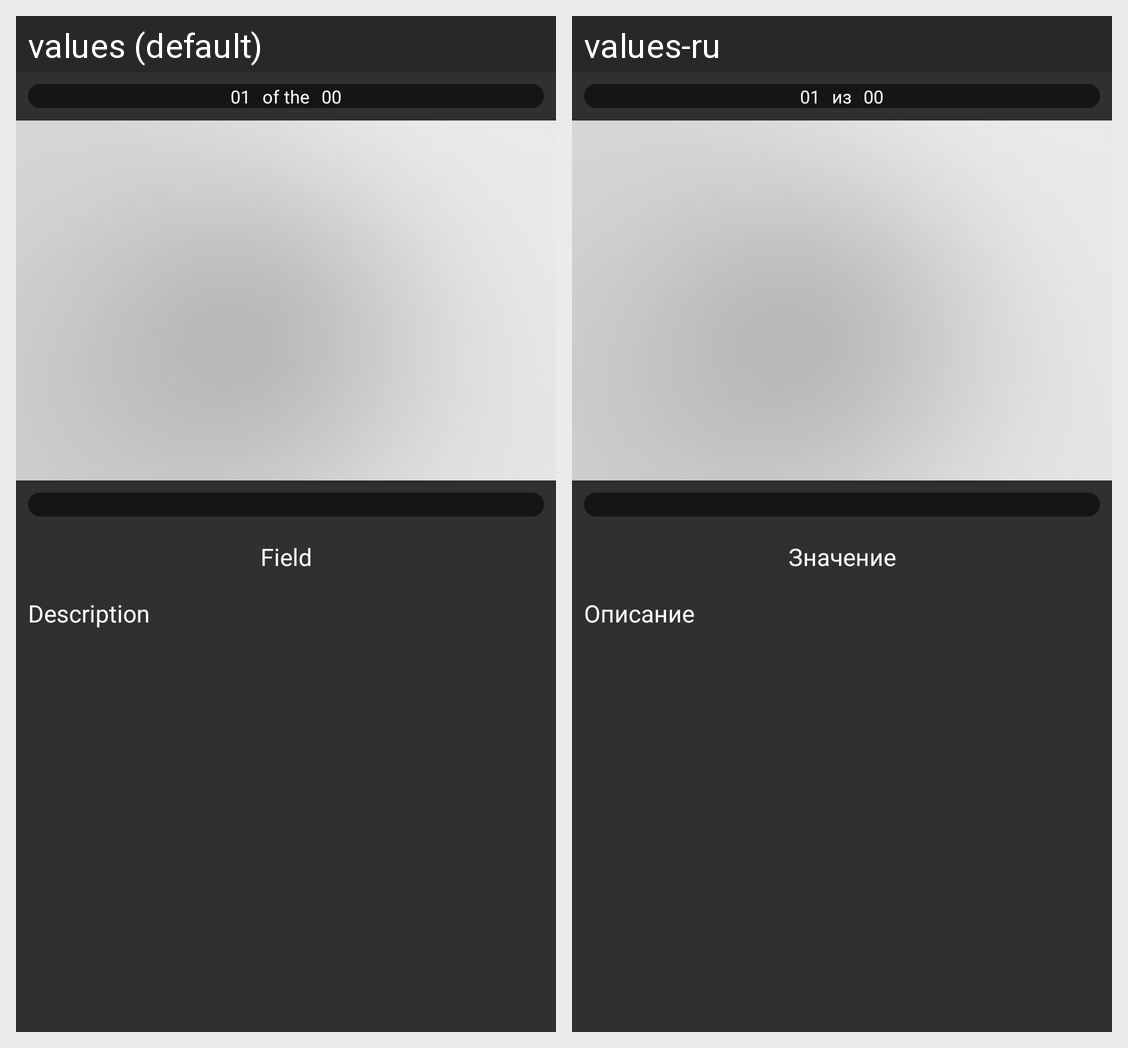

This grid shows one Android layout under two languages. Give, for every string resource on the screen, its name, the default text and each shown locale's text.
Android screen res/layout/page_action.xml rendered under 2 locales, left to right: values (default), values-ru. Device: Nexus 5 (rendered at 1080×1920; each locale shown at half size, 540×960, under a caption strip naming it); theme AppTheme.
Strings drawn on this screen, with the default value and each locale's value (text and hints the layout hard-codes, and strings that could not be matched under every locale, appear in the picture but are not listed):

_01
  values: 01
  values-ru: 01

of_the
  values: of the
  values-ru: из

_00
  values: 00
  values-ru: 00

field_title
  values: Field
  values-ru: Значение

description_title
  values: Description
  values-ru: Описание
